The GitHub repository Neurales/Neurales_Beta contains a labelled image folder "galaxies" with 4 categories: elliptical galaxy, irregular galaxy, lenticular galaxy, spiral galaxy. Examples follow, each with its label.

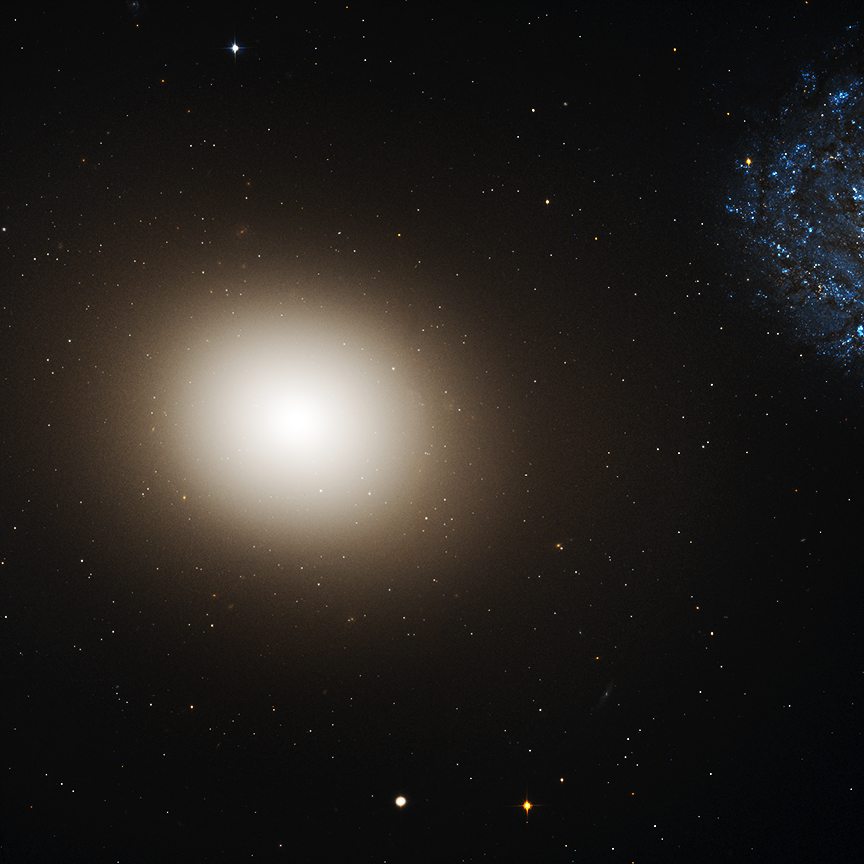
Label: elliptical galaxy

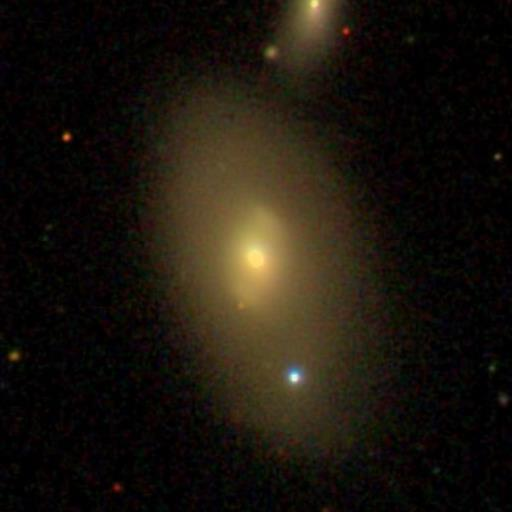
Label: lenticular galaxy

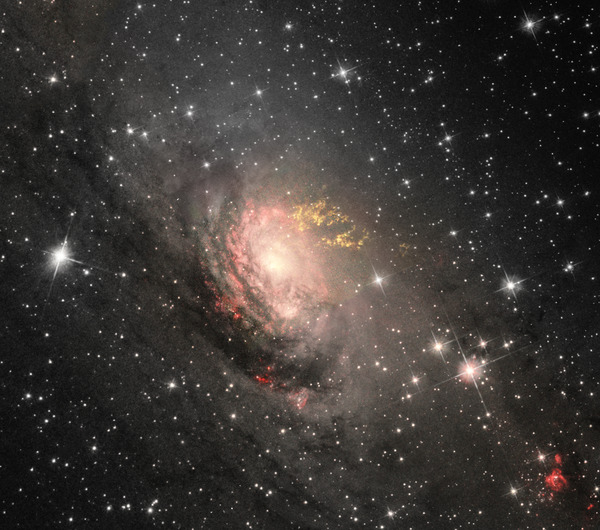
Label: spiral galaxy

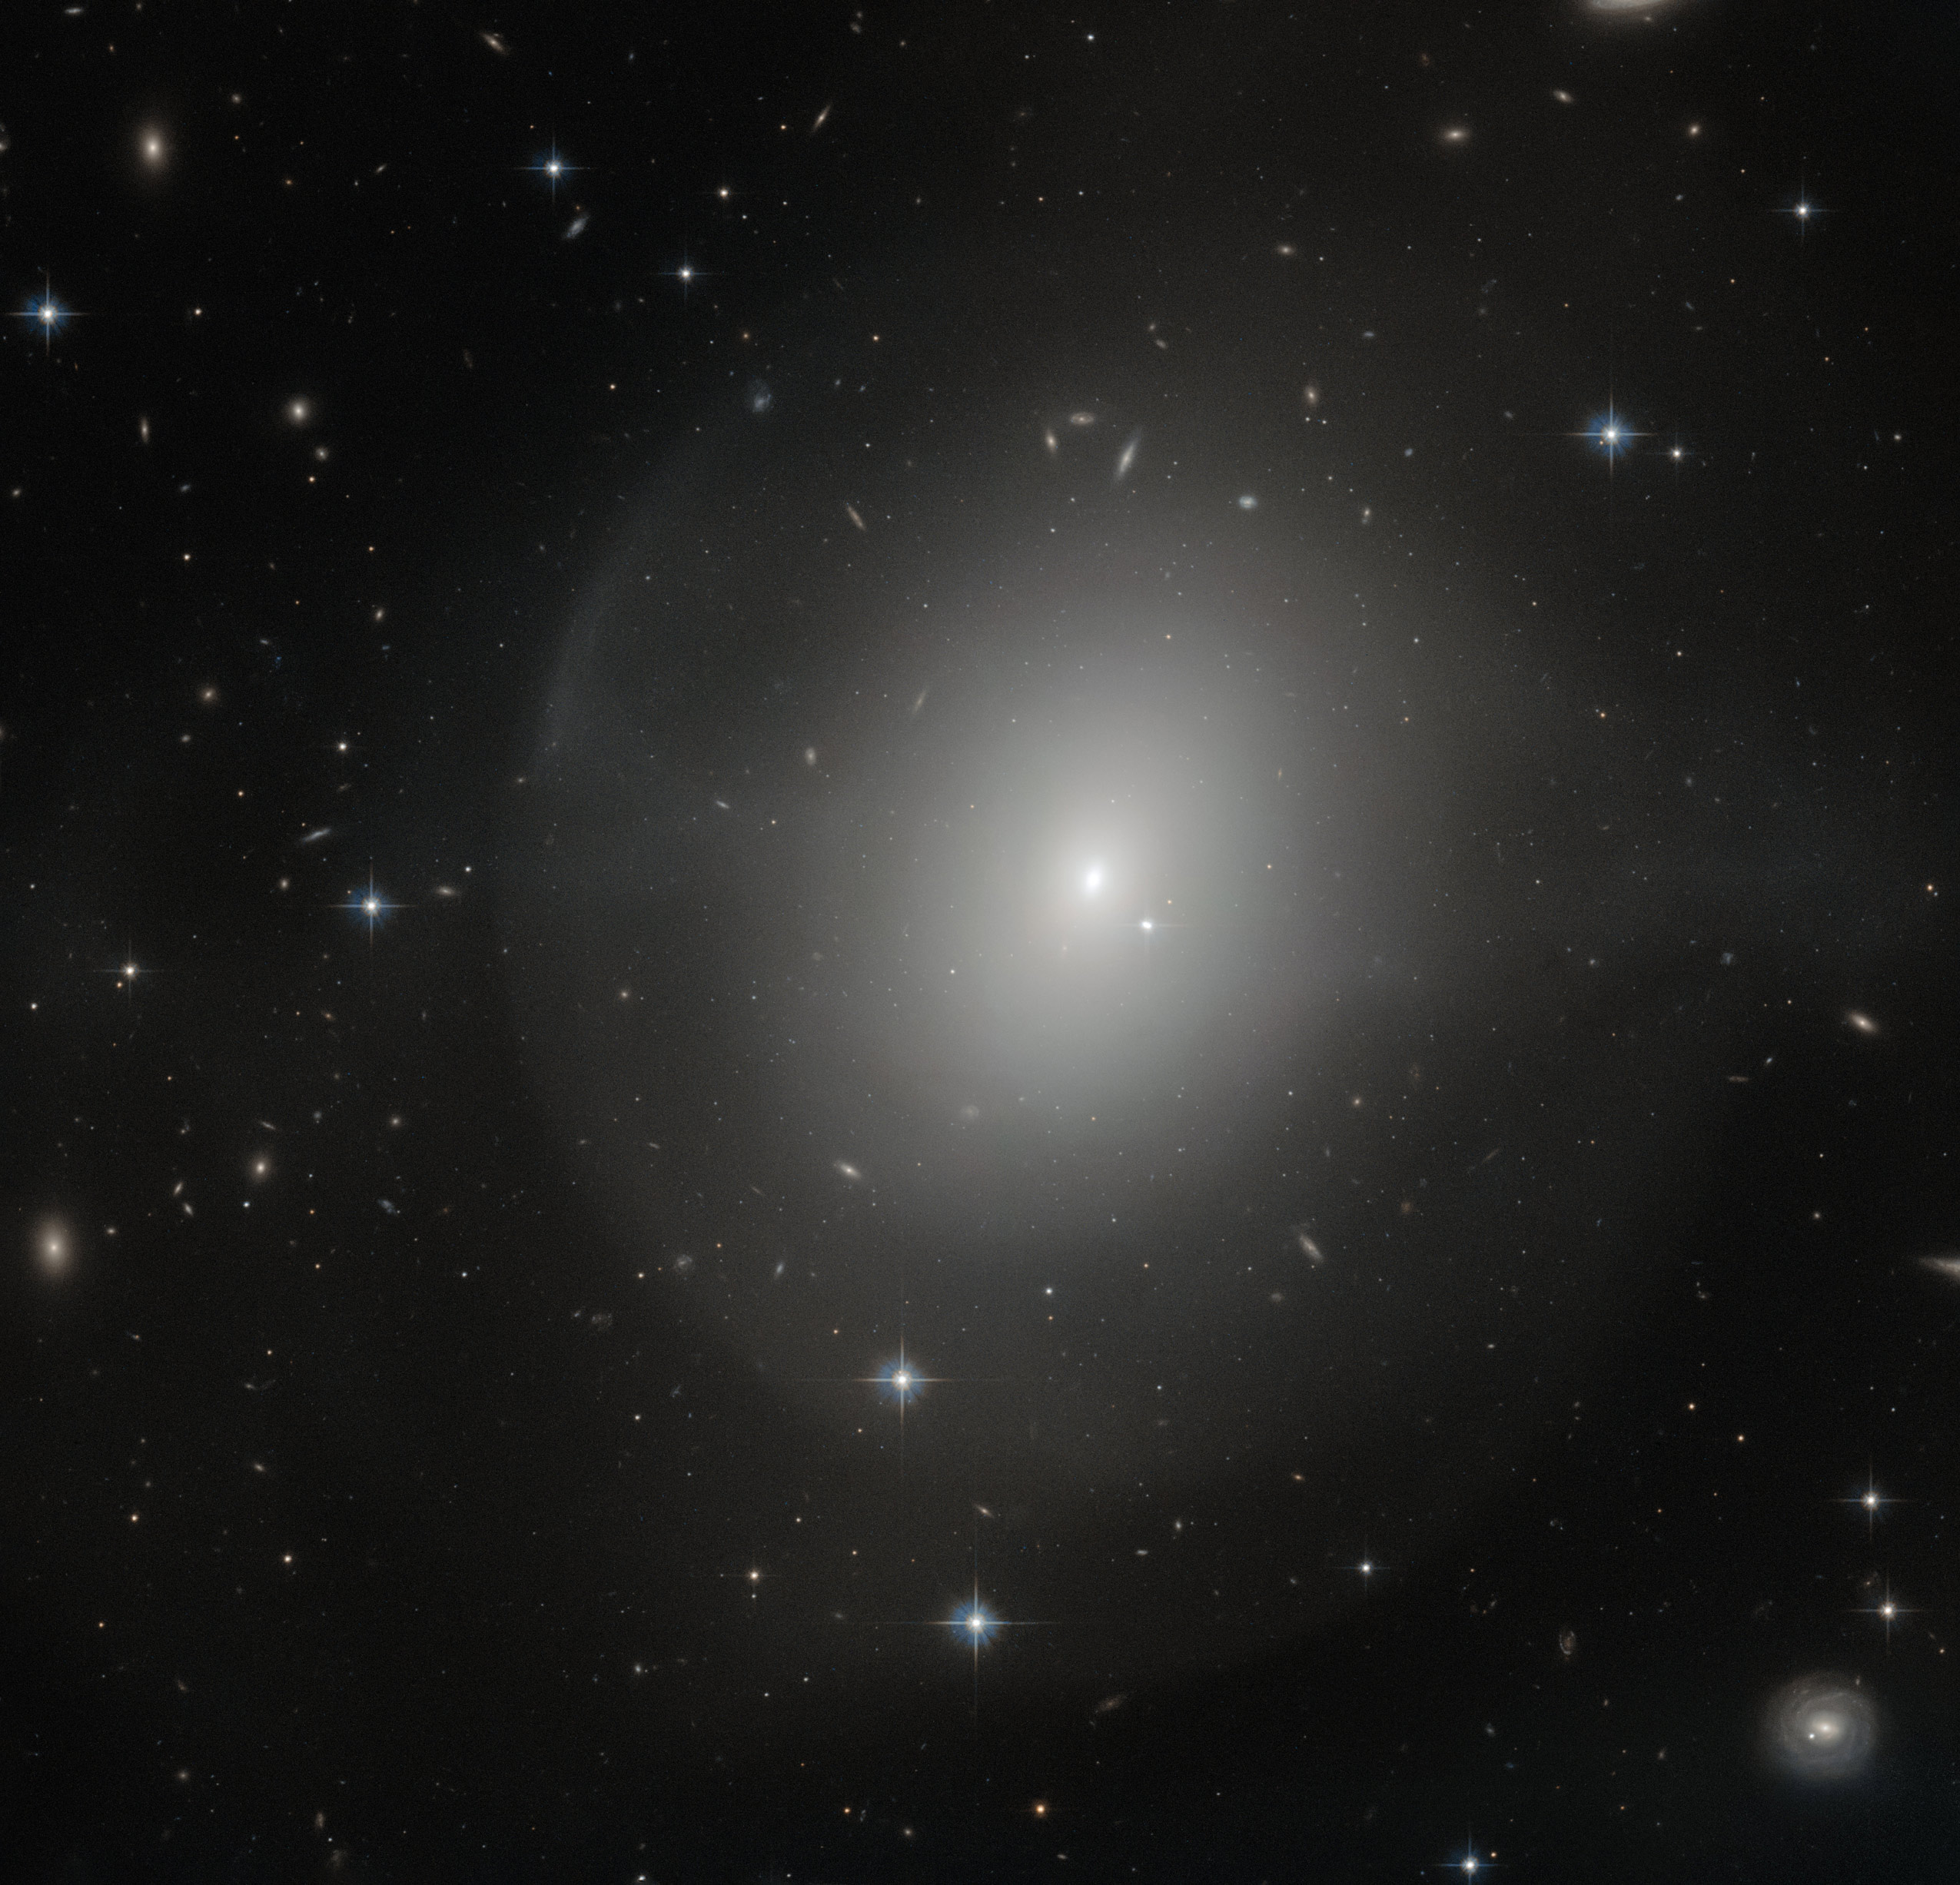
Label: irregular galaxy

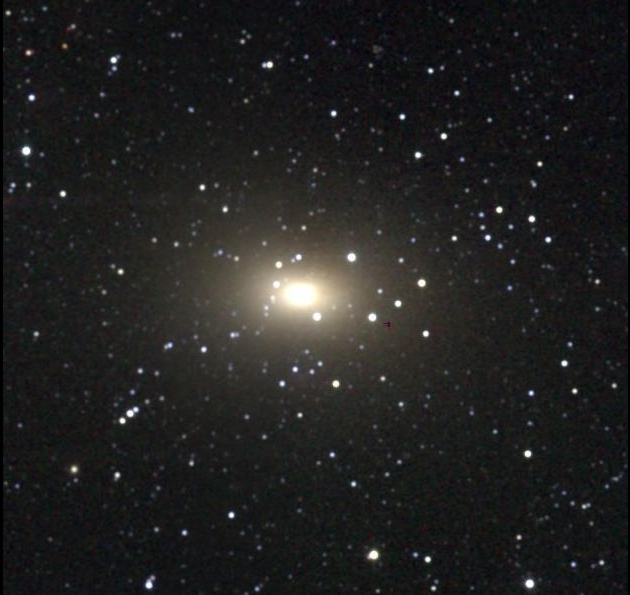
Label: elliptical galaxy

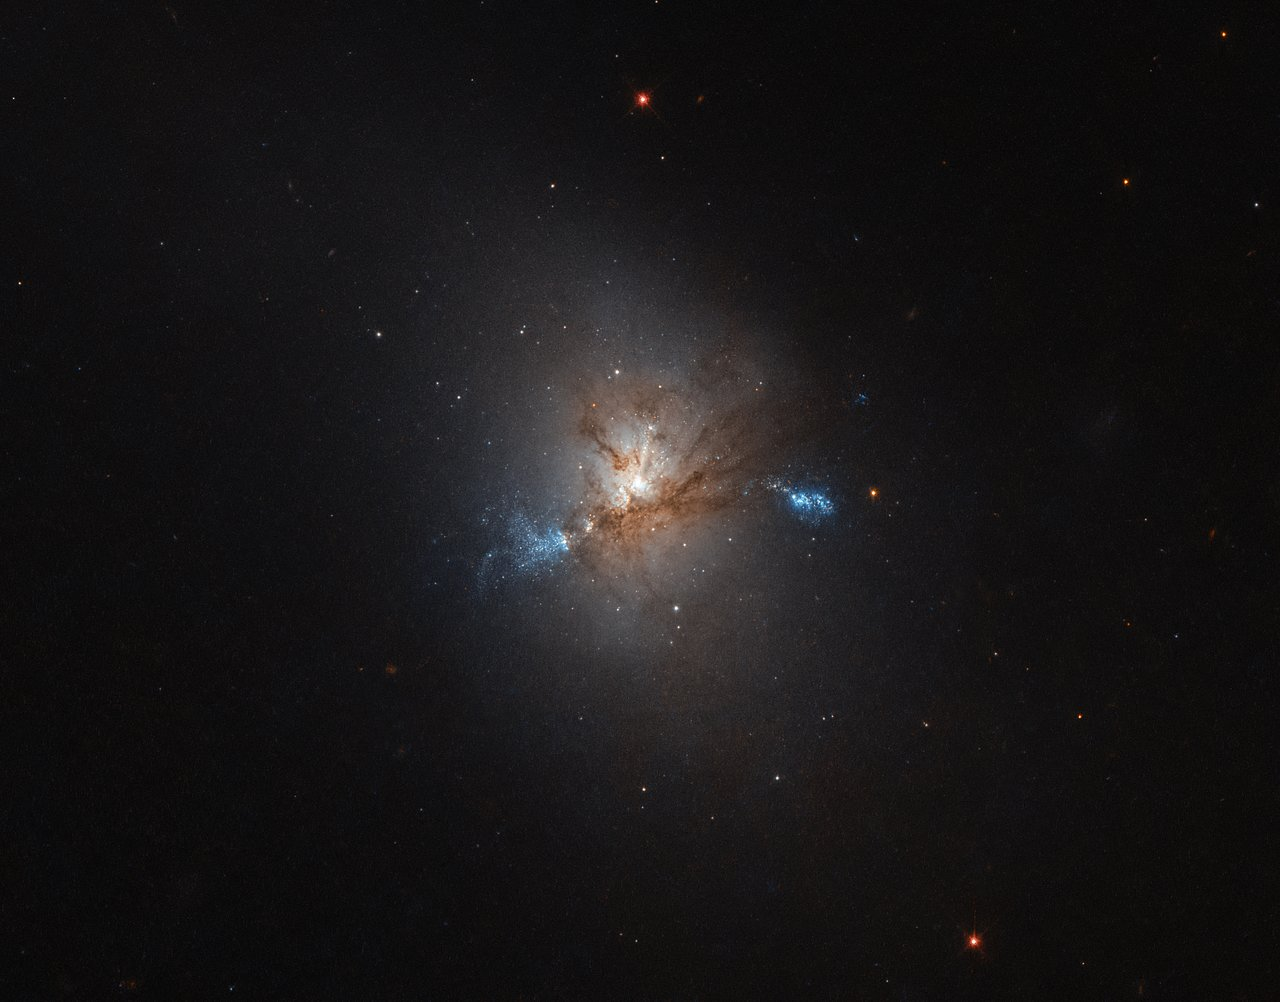
Label: lenticular galaxy
